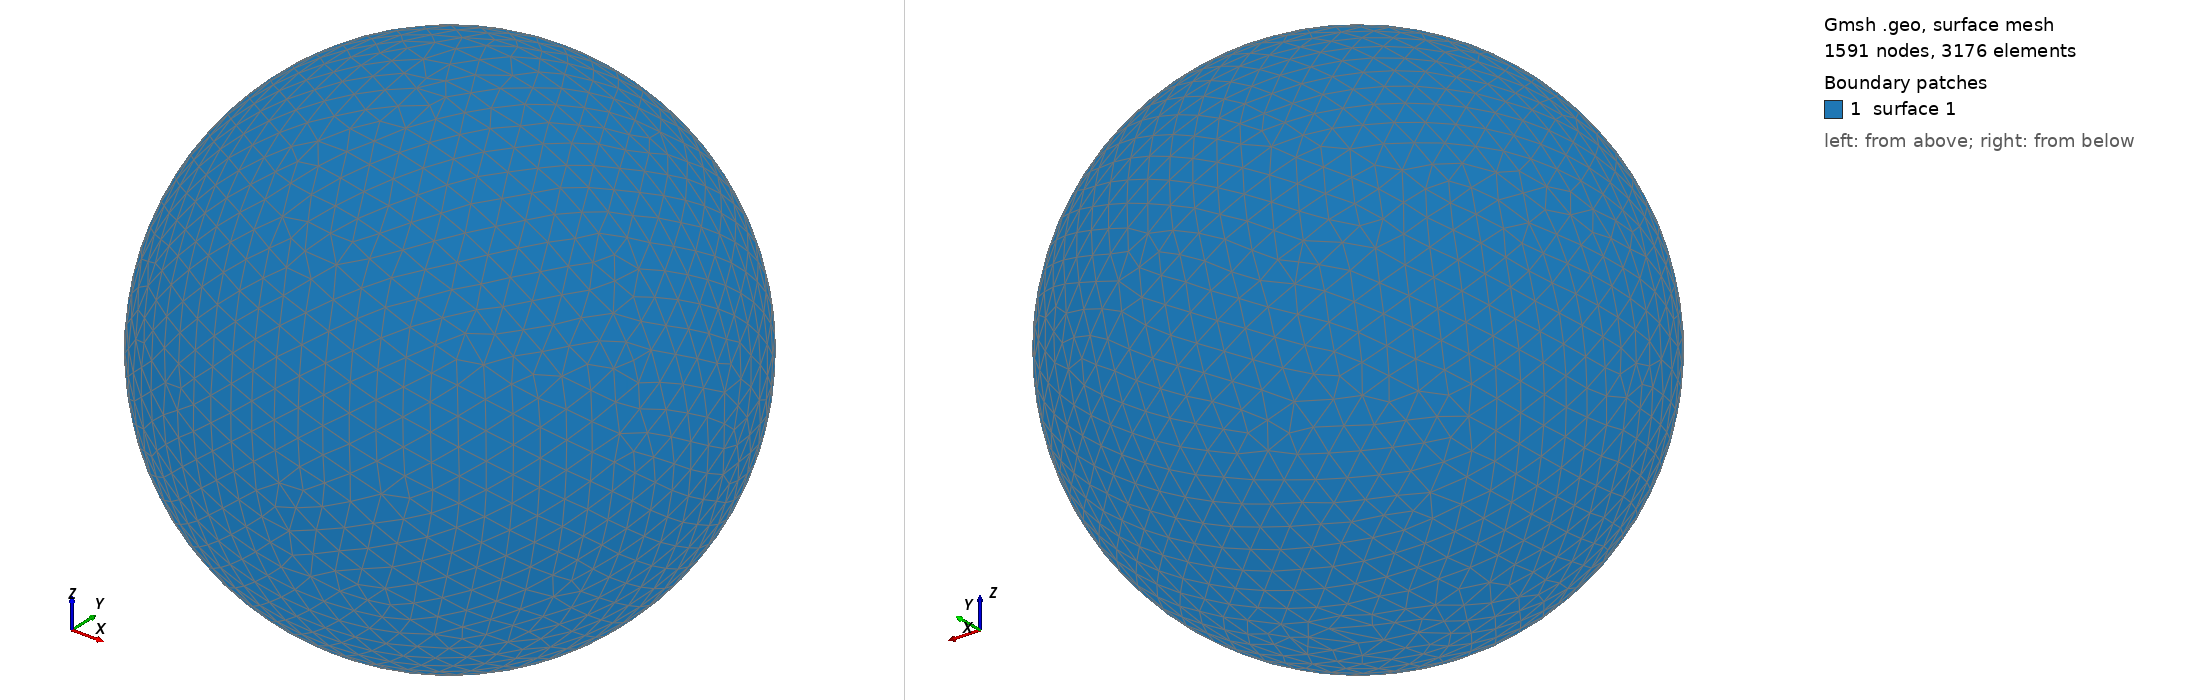

Gmsh geometry script, surface-meshed: 1591 nodes, 3176 surface elements. Boundary patches (legend numbers): 1 surface 1. Left view from above one corner, right view from below the opposite corner. The script declares no physical surfaces, so the legend lists its geometric surfaces. The drawing asked Gmsh for element sizes between 1% and 20% of the model's largest extent; the script's own settings can give other sizes.

=== shot1937.geo (drawn) ===
SetFactory("OpenCASCADE");
Point(1) = {0,0,0,0};
Sphere(1) = {0,0,0,0.09424000};
MeshSize{ PointsOf{ Surface{:}; } } = 0.009424000;
Mesh.ElementOrder=1;
Mesh.Format=39;
